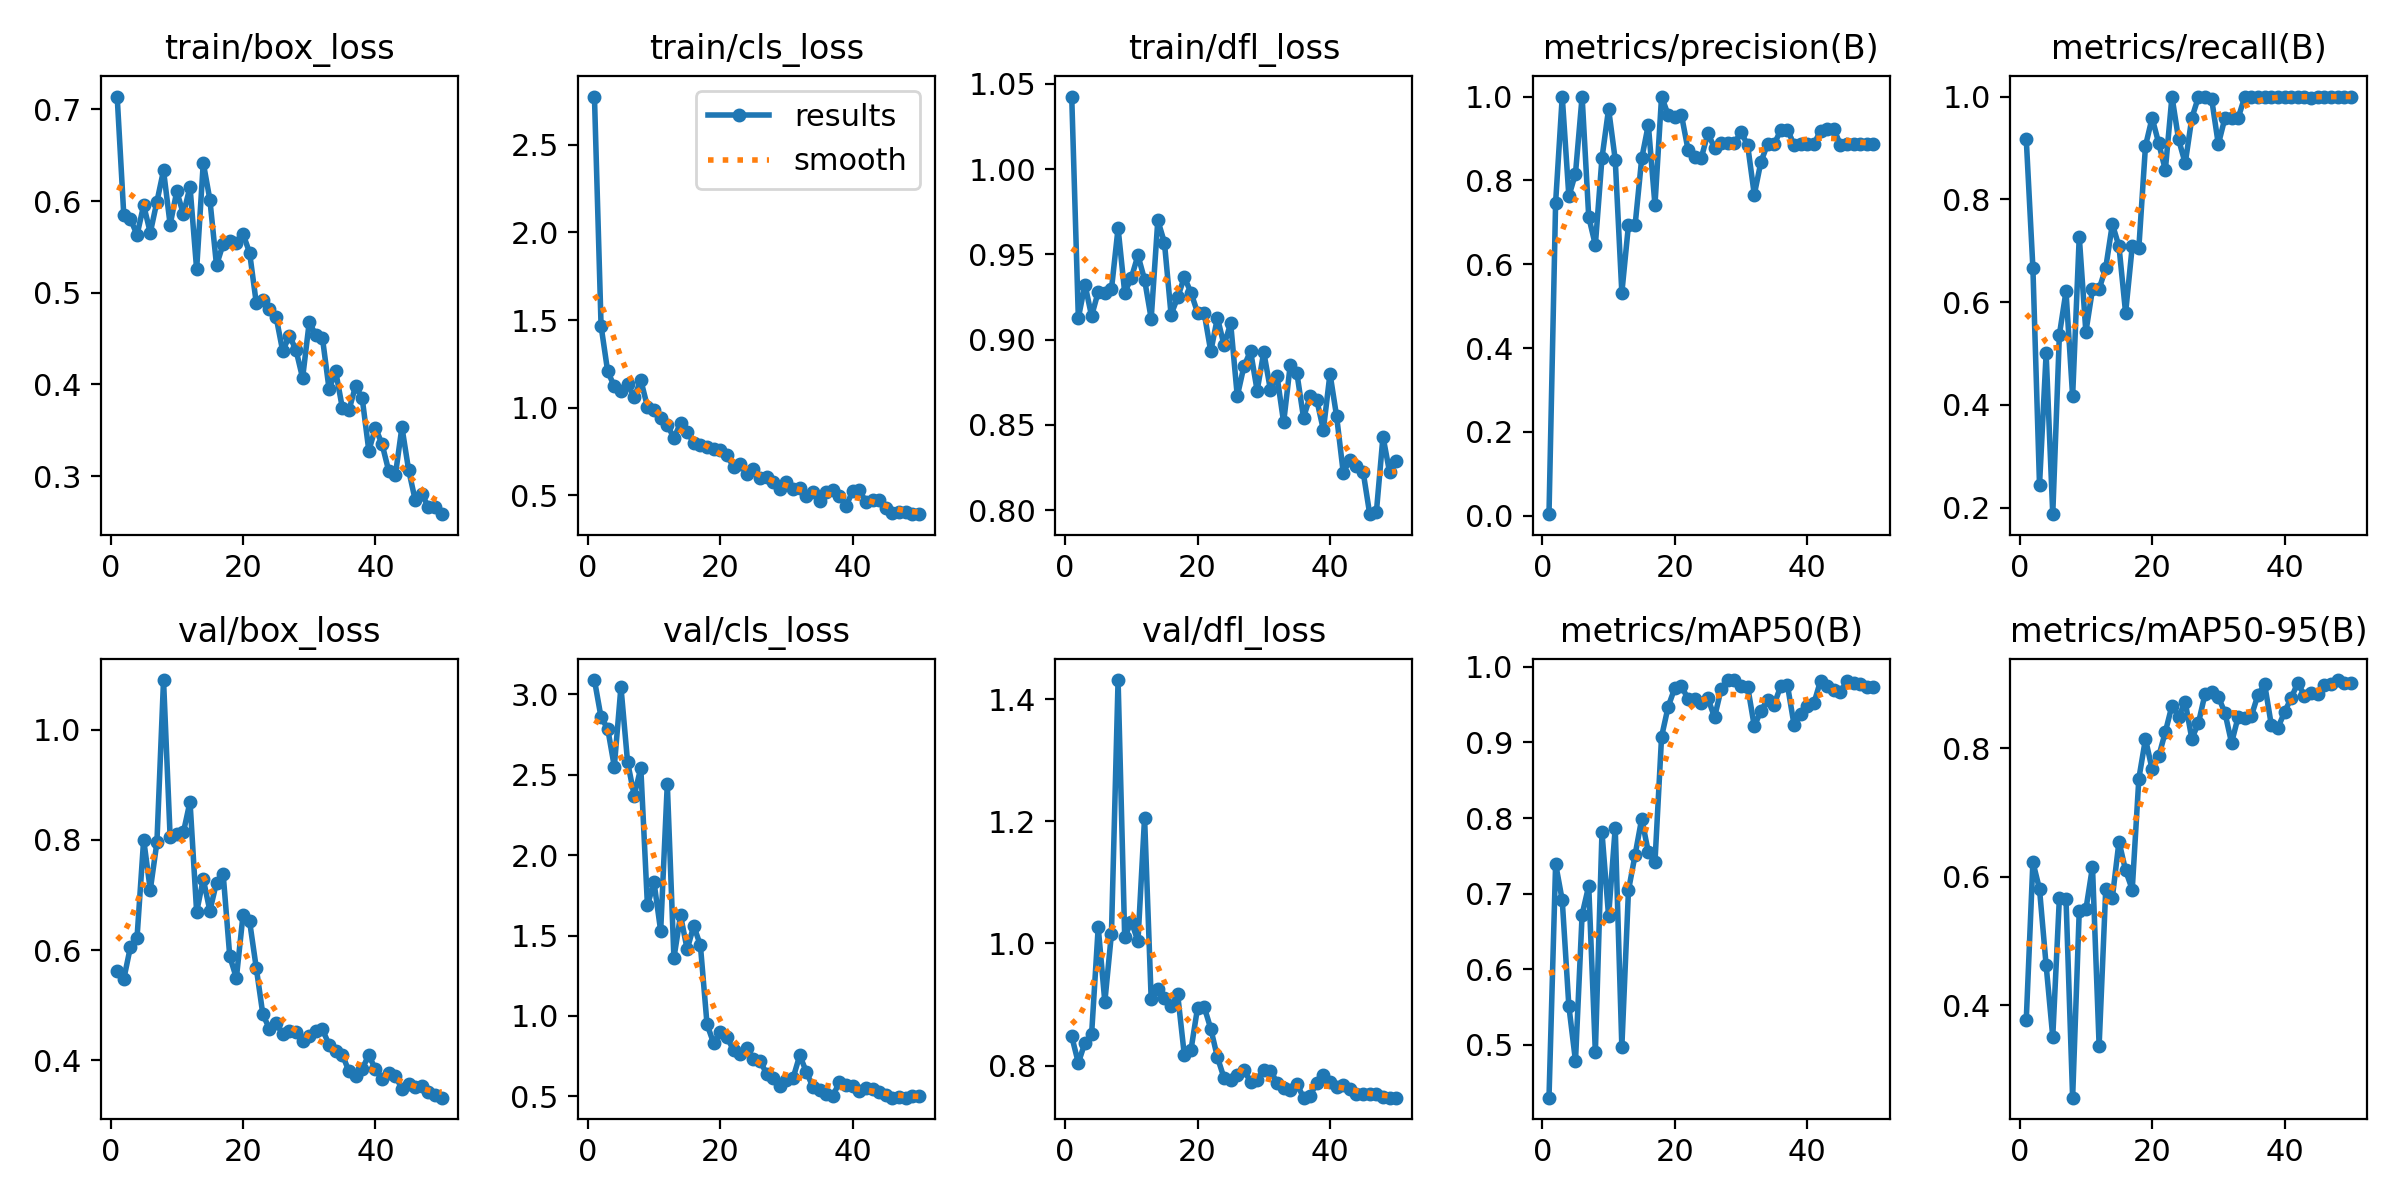

Data behind this chart, as committed beside it:
epoch, time, train/box_loss, train/cls_loss, train/dfl_loss, metrics/precision(B), metrics/recall(B), metrics/mAP50(B), metrics/mAP50-95(B), val/box_loss, val/cls_loss, val/dfl_loss, lr/pg0, lr/pg1, lr/pg2
1, 73.83, 0.7141, 2.775, 1.043, 0.00386, 0.9167, 0.4298, 0.3771, 0.5623, 3.09, 0.8478, 0.00018, 0.00018, 0.00018
2, 134.2, 0.5848, 1.467, 0.9127, 0.747, 0.6667, 0.7393, 0.6228, 0.5475, 2.857, 0.8042, 0.0003725, 0.0003725, 0.0003725
3, 202.7, 0.5807, 1.207, 0.9323, 1, 0.2441, 0.6912, 0.5806, 0.6057, 2.788, 0.8376, 0.000557, 0.000557, 0.000557
4, 263.6, 0.5631, 1.123, 0.9138, 0.7621, 0.5, 0.551, 0.4618, 0.6227, 2.551, 0.8509, 0.0007337, 0.0007337, 0.0007337
5, 322.8, 0.5956, 1.095, 0.928, 0.8164, 0.1871, 0.4784, 0.3503, 0.8005, 3.047, 1.027, 0.0009024, 0.0009024, 0.0009024
6, 385.2, 0.5655, 1.137, 0.9272, 1, 0.5364, 0.6722, 0.5669, 0.7093, 2.581, 0.9042, 0.001063, 0.001063, 0.001063
7, 444.7, 0.5994, 1.06, 0.9295, 0.7128, 0.6208, 0.7102, 0.5656, 0.7952, 2.371, 1.016, 0.001216, 0.001216, 0.001216
8, 514.5, 0.6335, 1.158, 0.9654, 0.6459, 0.4167, 0.4898, 0.2556, 1.09, 2.543, 1.431, 0.001361, 0.001361, 0.001361
9, 594.8, 0.5744, 1.007, 0.9276, 0.8533, 0.7273, 0.781, 0.5467, 0.8046, 1.689, 1.01, 0.001498, 0.001498, 0.001498
10, 664.1, 0.6107, 0.988, 0.9362, 0.9705, 0.5417, 0.67, 0.549, 0.811, 1.831, 1.036, 0.001627, 0.001627, 0.001627
11, 728.2, 0.5858, 0.9436, 0.9494, 0.8496, 0.625, 0.7869, 0.6152, 0.8135, 1.529, 1.004, 0.001604, 0.001604, 0.001604
12, 794.1, 0.6157, 0.9025, 0.9352, 0.5319, 0.625, 0.497, 0.3367, 0.8692, 2.444, 1.206, 0.001564, 0.001564, 0.001564
13, 859.7, 0.5256, 0.8277, 0.9123, 0.6934, 0.6667, 0.7041, 0.5803, 0.6692, 1.361, 0.9082, 0.001525, 0.001525, 0.001525
14, 923.8, 0.6419, 0.9134, 0.97, 0.6928, 0.7517, 0.7511, 0.5675, 0.7287, 1.625, 0.9251, 0.001485, 0.001485, 0.001485
15, 989.8, 0.6016, 0.8609, 0.9569, 0.8523, 0.7083, 0.7991, 0.6548, 0.6711, 1.415, 0.9105, 0.001446, 0.001446, 0.001446
16, 1066, 0.53, 0.8018, 0.9147, 0.9328, 0.5788, 0.7547, 0.6098, 0.7225, 1.56, 0.8974, 0.001406, 0.001406, 0.001406
17, 1136, 0.5533, 0.7873, 0.9247, 0.7414, 0.7083, 0.7415, 0.5799, 0.7387, 1.439, 0.9163, 0.001366, 0.001366, 0.001366
18, 1200, 0.5563, 0.775, 0.9366, 1, 0.7057, 0.9077, 0.753, 0.5888, 0.9487, 0.8174, 0.001327, 0.001327, 0.001327
19, 1265, 0.5538, 0.7632, 0.9276, 0.9559, 0.9038, 0.9475, 0.8147, 0.5494, 0.8304, 0.825, 0.001287, 0.001287, 0.001287
20, 1329, 0.5643, 0.7615, 0.9159, 0.9518, 0.9583, 0.9722, 0.7676, 0.6634, 0.9033, 0.8945, 0.001248, 0.001248, 0.001248
21, 1395, 0.5437, 0.7293, 0.9157, 0.9562, 0.9092, 0.9751, 0.7874, 0.6519, 0.867, 0.8961, 0.001208, 0.001208, 0.001208
22, 1460, 0.4891, 0.6643, 0.893, 0.8727, 0.8571, 0.9571, 0.8256, 0.5681, 0.7893, 0.8601, 0.001168, 0.001168, 0.001168
23, 1527, 0.4923, 0.6797, 0.9128, 0.8553, 1, 0.9569, 0.8667, 0.4833, 0.7656, 0.8135, 0.001129, 0.001129, 0.001129
24, 1593, 0.4821, 0.621, 0.8968, 0.8538, 0.9167, 0.9528, 0.8496, 0.4573, 0.799, 0.7796, 0.001089, 0.001089, 0.001089
25, 1659, 0.4738, 0.6516, 0.9095, 0.9126, 0.8701, 0.9583, 0.8721, 0.468, 0.7306, 0.7764, 0.00105, 0.00105, 0.00105
26, 1725, 0.4361, 0.5982, 0.8668, 0.8772, 0.9583, 0.9334, 0.815, 0.4471, 0.7188, 0.7848, 0.00101, 0.00101, 0.00101
27, 1791, 0.4533, 0.6043, 0.8843, 0.8888, 0.9992, 0.971, 0.8396, 0.4541, 0.6423, 0.793, 0.0009704, 0.0009704, 0.0009704
28, 1856, 0.4376, 0.5771, 0.8933, 0.8888, 0.9995, 0.9821, 0.8852, 0.4508, 0.616, 0.7731, 0.0009308, 0.0009308, 0.0009308
29, 1921, 0.407, 0.5364, 0.8701, 0.8883, 0.9945, 0.9826, 0.8884, 0.436, 0.5647, 0.7764, 0.0008912, 0.0008912, 0.0008912
30, 1985, 0.4678, 0.5761, 0.8927, 0.9158, 0.9071, 0.9741, 0.8803, 0.4436, 0.601, 0.7927, 0.0008516, 0.0008516, 0.0008516
31, 2049, 0.4539, 0.5383, 0.8706, 0.8834, 0.9583, 0.9738, 0.8554, 0.4539, 0.6148, 0.7917, 0.000812, 0.000812, 0.000812
32, 2112, 0.4505, 0.5406, 0.8786, 0.766, 0.9583, 0.9215, 0.8085, 0.4561, 0.7554, 0.772, 0.0007724, 0.0007724, 0.0007724
33, 2173, 0.3948, 0.4955, 0.8515, 0.8442, 0.9583, 0.9418, 0.8494, 0.4282, 0.6522, 0.7627, 0.0007328, 0.0007328, 0.0007328
34, 2235, 0.4143, 0.5208, 0.8852, 0.8861, 1, 0.9568, 0.8477, 0.4173, 0.5572, 0.7604, 0.0006932, 0.0006932, 0.0006932
35, 2315, 0.3745, 0.4669, 0.8803, 0.8864, 1, 0.9503, 0.851, 0.4102, 0.5428, 0.7701, 0.0006536, 0.0006536, 0.0006536
36, 2392, 0.3719, 0.5216, 0.8543, 0.9202, 1, 0.9748, 0.8838, 0.3803, 0.5137, 0.7474, 0.000614, 0.000614, 0.000614
37, 2463, 0.3984, 0.5335, 0.8667, 0.9214, 1, 0.9762, 0.8997, 0.3722, 0.5043, 0.7501, 0.0005744, 0.0005744, 0.0005744
38, 2528, 0.385, 0.4996, 0.8646, 0.8851, 1, 0.9236, 0.8366, 0.3848, 0.5882, 0.7721, 0.0005348, 0.0005348, 0.0005348
39, 2592, 0.3277, 0.441, 0.8471, 0.886, 1, 0.9377, 0.8321, 0.4096, 0.5738, 0.7845, 0.0004952, 0.0004952, 0.0004952
40, 2657, 0.3527, 0.5247, 0.88, 0.8863, 1, 0.9483, 0.8566, 0.3837, 0.5631, 0.7733, 0.0004556, 0.0004556, 0.0004556
41, 2717, 0.3348, 0.5296, 0.855, 0.8861, 1, 0.9519, 0.8785, 0.3656, 0.5355, 0.7644, 0.000416, 0.000416, 0.000416
42, 2776, 0.3057, 0.4643, 0.822, 0.9189, 1, 0.9815, 0.9021, 0.3775, 0.5546, 0.7678, 0.0003764, 0.0003764, 0.0003764
43, 2836, 0.3008, 0.4743, 0.8293, 0.9218, 1, 0.9748, 0.8824, 0.3717, 0.5463, 0.7618, 0.0003368, 0.0003368, 0.0003368
44, 2898, 0.3534, 0.4731, 0.8257, 0.9228, 0.9968, 0.9688, 0.8859, 0.3487, 0.5259, 0.7536, 0.0002972, 0.0002972, 0.0002972
45, 2968, 0.3071, 0.4306, 0.8225, 0.8856, 1, 0.9664, 0.8843, 0.3575, 0.5096, 0.7529, 0.0002576, 0.0002576, 0.0002576
46, 3037, 0.274, 0.4008, 0.7976, 0.8876, 1, 0.9818, 0.8988, 0.3515, 0.492, 0.7539, 0.000218, 0.000218, 0.000218
47, 3099, 0.2808, 0.4078, 0.7987, 0.8875, 1, 0.9787, 0.9001, 0.3541, 0.4965, 0.753, 0.0001784, 0.0001784, 0.0001784
48, 3164, 0.266, 0.4069, 0.8432, 0.8875, 1, 0.977, 0.9065, 0.3427, 0.493, 0.7486, 0.0001388, 0.0001388, 0.0001388
49, 3226, 0.2667, 0.3967, 0.8221, 0.8872, 1, 0.9735, 0.902, 0.3364, 0.4995, 0.7474, 9.92e-05, 9.92e-05, 9.92e-05
50, 3291, 0.2585, 0.3935, 0.8285, 0.887, 1, 0.9735, 0.9022, 0.3324, 0.5004, 0.7473, 5.96e-05, 5.96e-05, 5.96e-05
